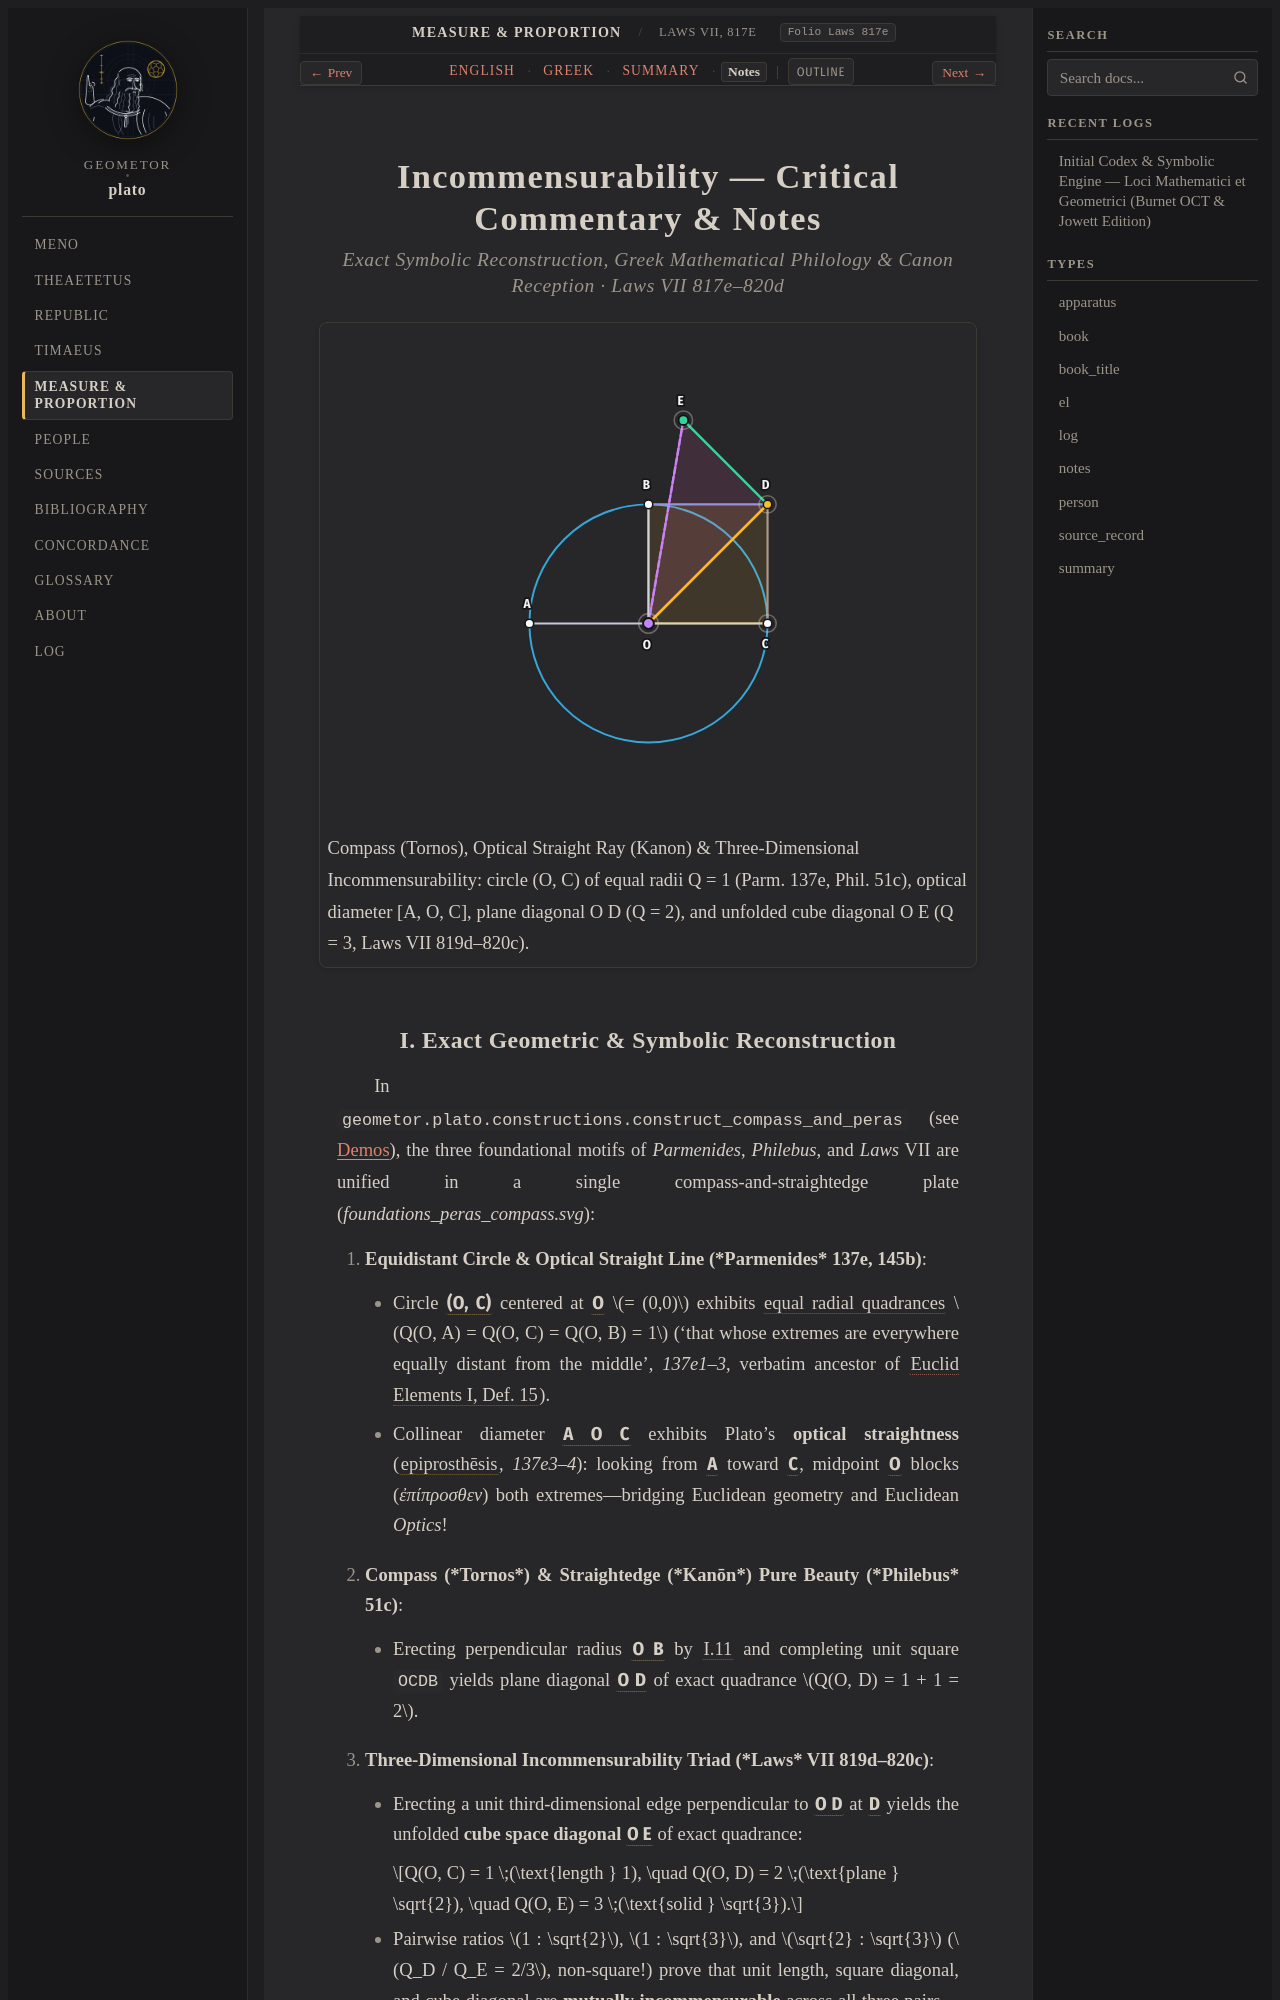

repository: geometor/plato · page: foundations/laws-817e-820d/notes.html · generator: sphinx

:layout: book
:type: notes
:title: Incommensurability — Notes
:canonical_id: Laws VII, 817e–820d
:folio: Laws 817e
:tracks: English: index | Greek: greek | Summary: summary | Notes: notes

.. _laws-817e-820d-notes:
.. _foundations-notes:

=======================================================
Incommensurability — Critical Commentary & Notes
=======================================================

.. rubric:: Exact Symbolic Reconstruction, Greek Mathematical Philology & Canon Reception · Laws VII 817e–820d

.. picture:: /_static/figures/foundations_peras_compass.svg
   :alt: Compass (Tornos), Optical Straight Ray (Kanon) & Three-Dimensional Incommensurability
   :caption: Compass (Tornos), Optical Straight Ray (Kanon) & Three-Dimensional Incommensurability: circle (O, C) of equal radii Q = 1 (Parm. 137e, Phil. 51c), optical diameter [A, O, C], plane diagonal O D (Q = 2), and unfolded cube diagonal O E (Q = 3, Laws VII 819d–820c).
